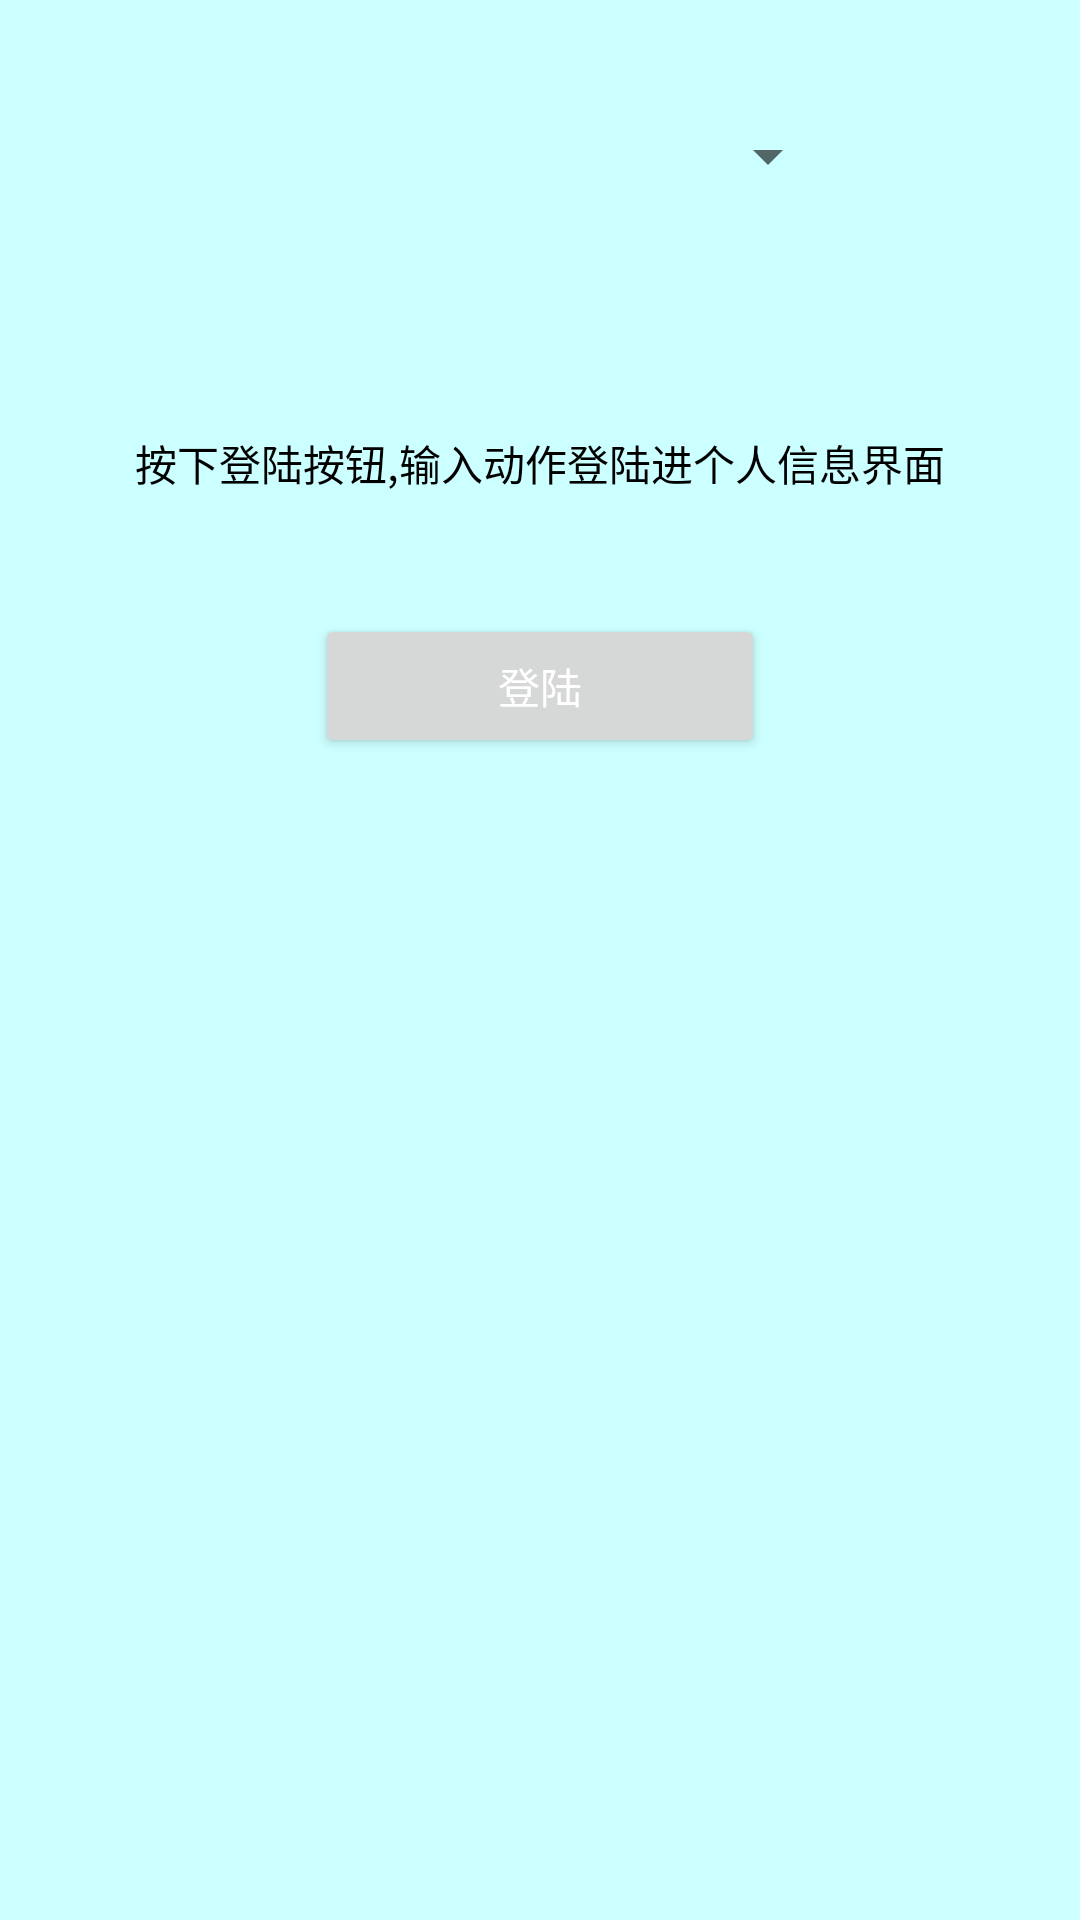

Produce the Android XML layout that renders to this screen, including the resource entries it uses.
<!-- AndroidManifest.xml: application theme AppTheme -->
<!-- res/layout/login_layout.xml -->
<?xml version="1.0" encoding="utf-8"?>
<LinearLayout xmlns:android="http://schemas.android.com/apk/res/android"
    android:layout_width="match_parent"
    android:layout_height="match_parent"
    android:orientation="vertical" 
    android:background="#ccffff">
    
    <Spinner android:id="@+id/login_spinner"
        android:layout_width="200dp"
        android:layout_height="wrap_content"
        android:layout_marginTop="40dp"
        android:layout_gravity="center"/>

    <TextView
        android:layout_width="wrap_content"
        android:layout_height="wrap_content"
        android:layout_marginTop="80dp"
        android:layout_gravity="center" 
        android:text="@string/login_notice"
        android:textColor="#000"/>

    <Button 
        android:id="@+id/login"
        android:text="@string/login"
        android:textColor="#fff"
        android:layout_width="150dp"
        android:layout_height="wrap_content"
        android:layout_gravity="center"
        android:layout_marginTop="40dp"/>
    

</LinearLayout>
<!-- resources referenced by this layout -->
<resources>
  <string name="login">登陆</string>
  <string name="login_notice">按下登陆按钮,输入动作登陆进个人信息界面</string>
</resources>
